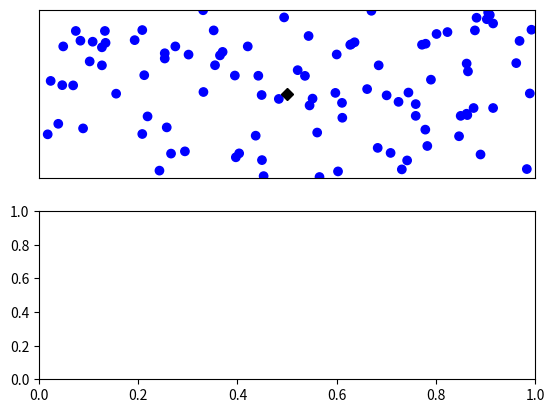

Here is the Python script that generated this plot: (Note: this script raises an exception after producing the figure.)

import matplotlib.pyplot as plt
import numpy as np
import matplotlib.animation as animation
import random
import math
import matplotlib as mpl


class Point:
    def __init__(self, x, y, box_x, box_y):
        self.x = x
        self.y = y
        self.velocity = [random.randint(-2, 2), random.randint(-2, 2)]
        self.box_x = box_x
        self.box_y = box_y
        self.update_direction = random.randint(0, 150)
        self.is_infected = False
        self.infected_this_round = None
        self.is_healed = False
        self.healed_this_round = None

    def __repr__(self):
        return f'Coordinates are: {self.x}, {self.y}'

    def move(self):
        self.y = self.y + self.velocity[1]
        self.x = self.x + self.velocity[0]
        # self.y = self.y + random.randint(-10, 10)
        # self.x = self.x + random.randint(-10, 10)
        if self.x < self.box_x[0] or self.x > self.box_x[1]:
            self.velocity[0] = -self.velocity[0]
        elif self.y < self.box_y[0] or self.y > self.box_y[1]:
            self.velocity[1] = -self.velocity[1]

    def to_list(self):
        return [self.x, self.y]


def points_to_array(points):
    num_points = len(points)
    xs = np.zeros(num_points)
    ys = np.zeros(num_points)
    for i in range(num_points):
        c = points[i]
        xs[i] = c.x
        ys[i] = c.y
    return xs, ys


all_points = []
number_of_points = 100
box_x = [0, 1500]
box_y = [0, 1500]
for _ in range(number_of_points):
    all_points.append(Point(random.randint(1, 1500), random.randint(1, 1500), box_x, box_y))
all_points[0].is_infected = True
all_points[0].infected_this_round = 0

radius_size = 20
colour = np.zeros(number_of_points)

infected_this_round =[]
recovered_this_round = []



def update(i):
    for p in all_points:
        p.move()
        if i % 150 == p.update_direction:
            p.velocity = [random.randint(-2, 2), random.randint(-2, 2)]
        if p.infected_this_round:
            infected_this_round.append(p)
        if p.healed_this_round:
            recovered_this_round.append(p)
        #if p.is_infected:
        #    infectious.append(p)
        #elif not p.is_infected:
        #    susceptible.append(p)
        #elif p.is_healed:
        #    recovered.append(p)
    xs, ys = points_to_array(all_points)
    scat.set_offsets(np.stack((xs, ys), axis=-1))

    radius(radius_size, colour, i)
    scat.set_array(colour)
    healing(colour, i, i)
    #move_to_center_location()


infectious = [len(infected_this_round)]
recovered = [len(recovered_this_round)]
susceptible = [number_of_points - infectious[0] - recovered[0]]


def healing(c, i, round):
    for j in range(len(all_points)):
        p = all_points[j]
        if p.is_infected:
            if i == 900 + p.infected_this_round:
                p.is_infected = False
                p.healed_this_round = round
                c[j] = 0.5
                if p.healed_this_round == round:
                    p.is_healed = True


infection_probability = 0.4


def radius(r, c, round):
    num_points = len(all_points)
    for i in range(num_points):
        for j in range(num_points):
            if i == j:
                continue
            p = all_points[i]
            q = all_points[j]
            distance_check = math.dist(p.to_list(), q.to_list())
            if (not p.is_infected and not q.is_infected)\
                    or (p.is_infected and q.is_infected)\
                    or (not p.is_infected and p.infected_this_round is not None)\
                    or (not q.is_infected and q.infected_this_round is not None):
                continue
            if distance_check <= r:
                if random.random() <= infection_probability:
                    c[i] = 1
                    c[j] = 1
                    if p.infected_this_round is None:
                        p.infected_this_round = round
                    if q.infected_this_round is None:
                        q.infected_this_round = round
            if p.is_infected:
                c[i] = 1
            if q.is_infected:
                c[j] = 1
    for p in all_points:
        if p.infected_this_round == round:
            p.is_infected = True


        

center_probability = 0.0005
t = [i for i in range(600)]


def move_to_center_location():
    for p in all_points:
        if random.random() <= center_probability:
            p.x = box_x[1] / 2
            p.y = box_y[1] / 2


fig, (ax1, ax2) = plt.subplots(2)
#fig, ax = plt.subplots()
centerpoint_x = box_x[1] / 2
centerpoint_y = box_y[1] / 2

ax1.set(xlim=(box_x[0], box_x[1]), ylim=(box_y[0], box_y[1]))
ax1.axes.xaxis.set_visible(False)
ax1.axes.yaxis.set_visible(False)
xs, ys = points_to_array(all_points)
scat = ax1.scatter(xs, ys,
                    c=np.zeros(xs.shape[0]),
                    cmap=mpl.colors.ListedColormap(['blue', 'grey', 'red']),
                    vmin=0, vmax=1)
ax1.plot(centerpoint_x, centerpoint_y, 'Dk')



ani = animation.FuncAnimation(fig, update, interval=10, frames=range(600-1), repeat=False)
#Writer = animation.writers['ffmpeg']
#writer = Writer(fps=60, metadata=dict(artist='Me'), bitrate=1800)
#ani.save('CentralLocation.mp4', writer=writer)
plt.show()

plt.plot(t, susceptible)
plt.plot(t, infectious)
plt.plot(t, recovered)
plt.show()